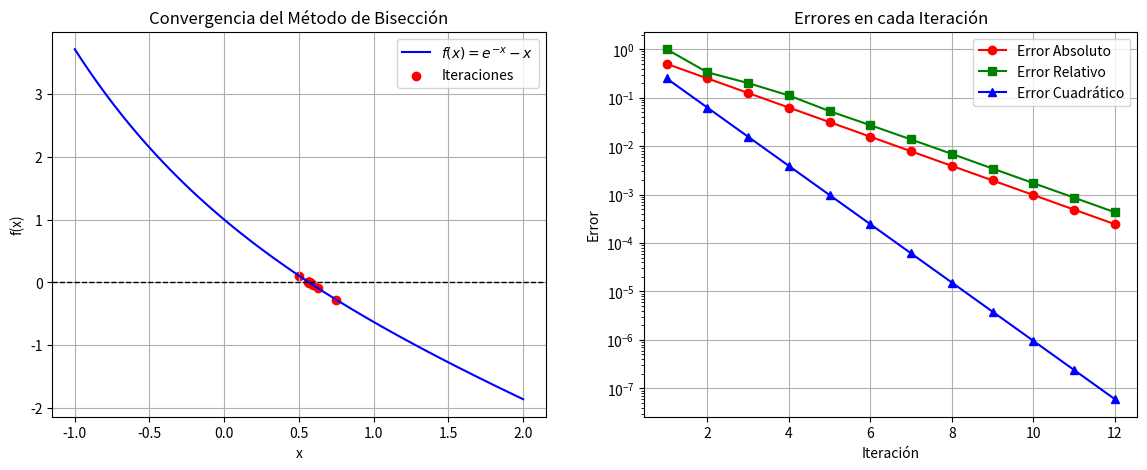

This chart was generated by the following Python code:
# -*- coding: utf-8 -*-
"""Ejercicio2.ipynb

Automatically generated by Colab.

Original file is located at
    https://colab.research.google.com/<link-removed>
"""

import numpy as np
import matplotlib.pyplot as plt

# Definir la función

def f(x):
    return np.exp(-x) - x

# Algoritmo numérico del Método de Bisección
def biseccion(a, b, tol=1e-5, max_iter=100):
    if f(a) * f(b) >= 0:
        print("El método de bisección no es aplicable en el intervalo dado.")
        return None

    iteraciones = []
    errores_abs = []
    errores_rel = []
    errores_cuad = []
    c_old = a  # Para calcular errores

    for i in range(max_iter):
        c = (a + b) / 2
        iteraciones.append(c)

        error_abs = abs(c - c_old)
        error_rel = abs(error_abs / c) if c != 0 else 0
        error_cuad = error_abs ** 2

        errores_abs.append(error_abs)
        errores_rel.append(error_rel)
        errores_cuad.append(error_cuad)

        if abs(f(c)) < tol or error_abs < tol:
            break

        if f(a) * f(c) < 0:
            b = c
        else:
            a = c

        c_old = c

    return iteraciones, errores_abs, errores_rel, errores_cuad

# Parámetros iniciales
a, b = 0, 1
iteraciones, errores_abs, errores_rel, errores_cuad = biseccion(a, b)

# Crear la figura
fig, ax = plt.subplots(1, 2, figsize=(14, 5))

# Gráfica de la función y la convergencia de iteraciones
x = np.linspace(a - 1, b + 1, 400)
y = f(x)

ax[0].plot(x, y, label=r'$f(x) = e^{-x} - x$', color='b')
ax[0].axhline(0, color='k', linestyle='--', linewidth=1)
ax[0].scatter(iteraciones, [f(c) for c in iteraciones], color='red', label='Iteraciones')
ax[0].set_xlabel('x')
ax[0].set_ylabel('f(x)')
ax[0].set_title("Convergencia del Método de Bisección")
ax[0].legend()
ax[0].grid()

# Gráfica de convergencia del error
ax[1].plot(range(1, len(errores_abs)+1), errores_abs, marker='o', linestyle='-', color='r', label='Error Absoluto')
ax[1].plot(range(1, len(errores_rel)+1), errores_rel, marker='s', linestyle='-', color='g', label='Error Relativo')
ax[1].plot(range(1, len(errores_cuad)+1), errores_cuad, marker='^', linestyle='-', color='b', label='Error Cuadrático')
ax[1].set_yscale("log")
ax[1].set_xlabel("Iteración")
ax[1].set_ylabel("Error")
ax[1].set_title("Errores en cada Iteración")
ax[1].legend()
ax[1].grid()

# Guardar y mostrar la figura
plt.savefig("biseccion_errores.png", dpi=300)
plt.show()